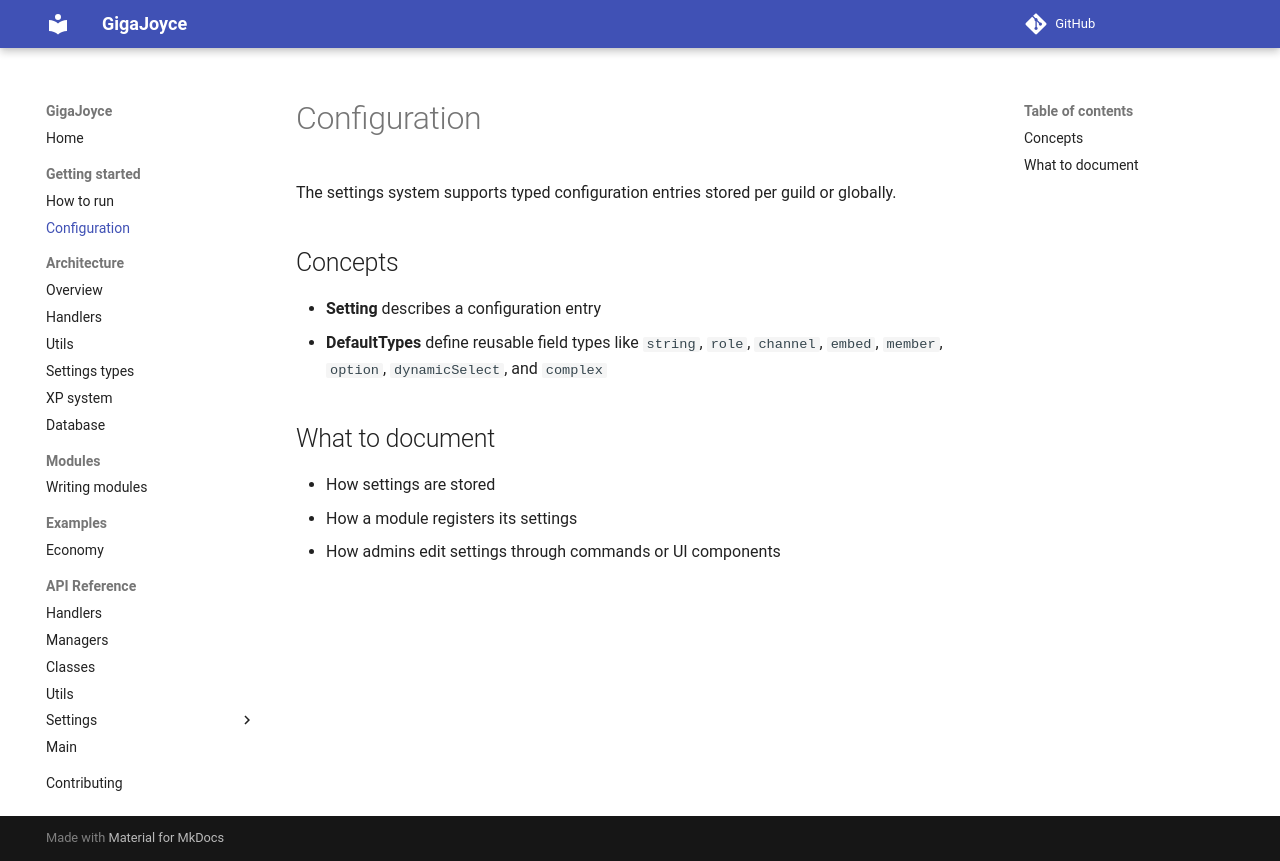

repository: TechJoyceLearning/GigaJoyce · page: configuration/index.html · generator: mkdocs

# Configuration

The settings system supports typed configuration entries stored per guild or globally.

## Concepts
- **Setting** describes a configuration entry
- **DefaultTypes** define reusable field types like `string`, `role`, `channel`, `embed`, `member`, `option`, `dynamicSelect`, and `complex`

## What to document
- How settings are stored
- How a module registers its settings
- How admins edit settings through commands or UI components
